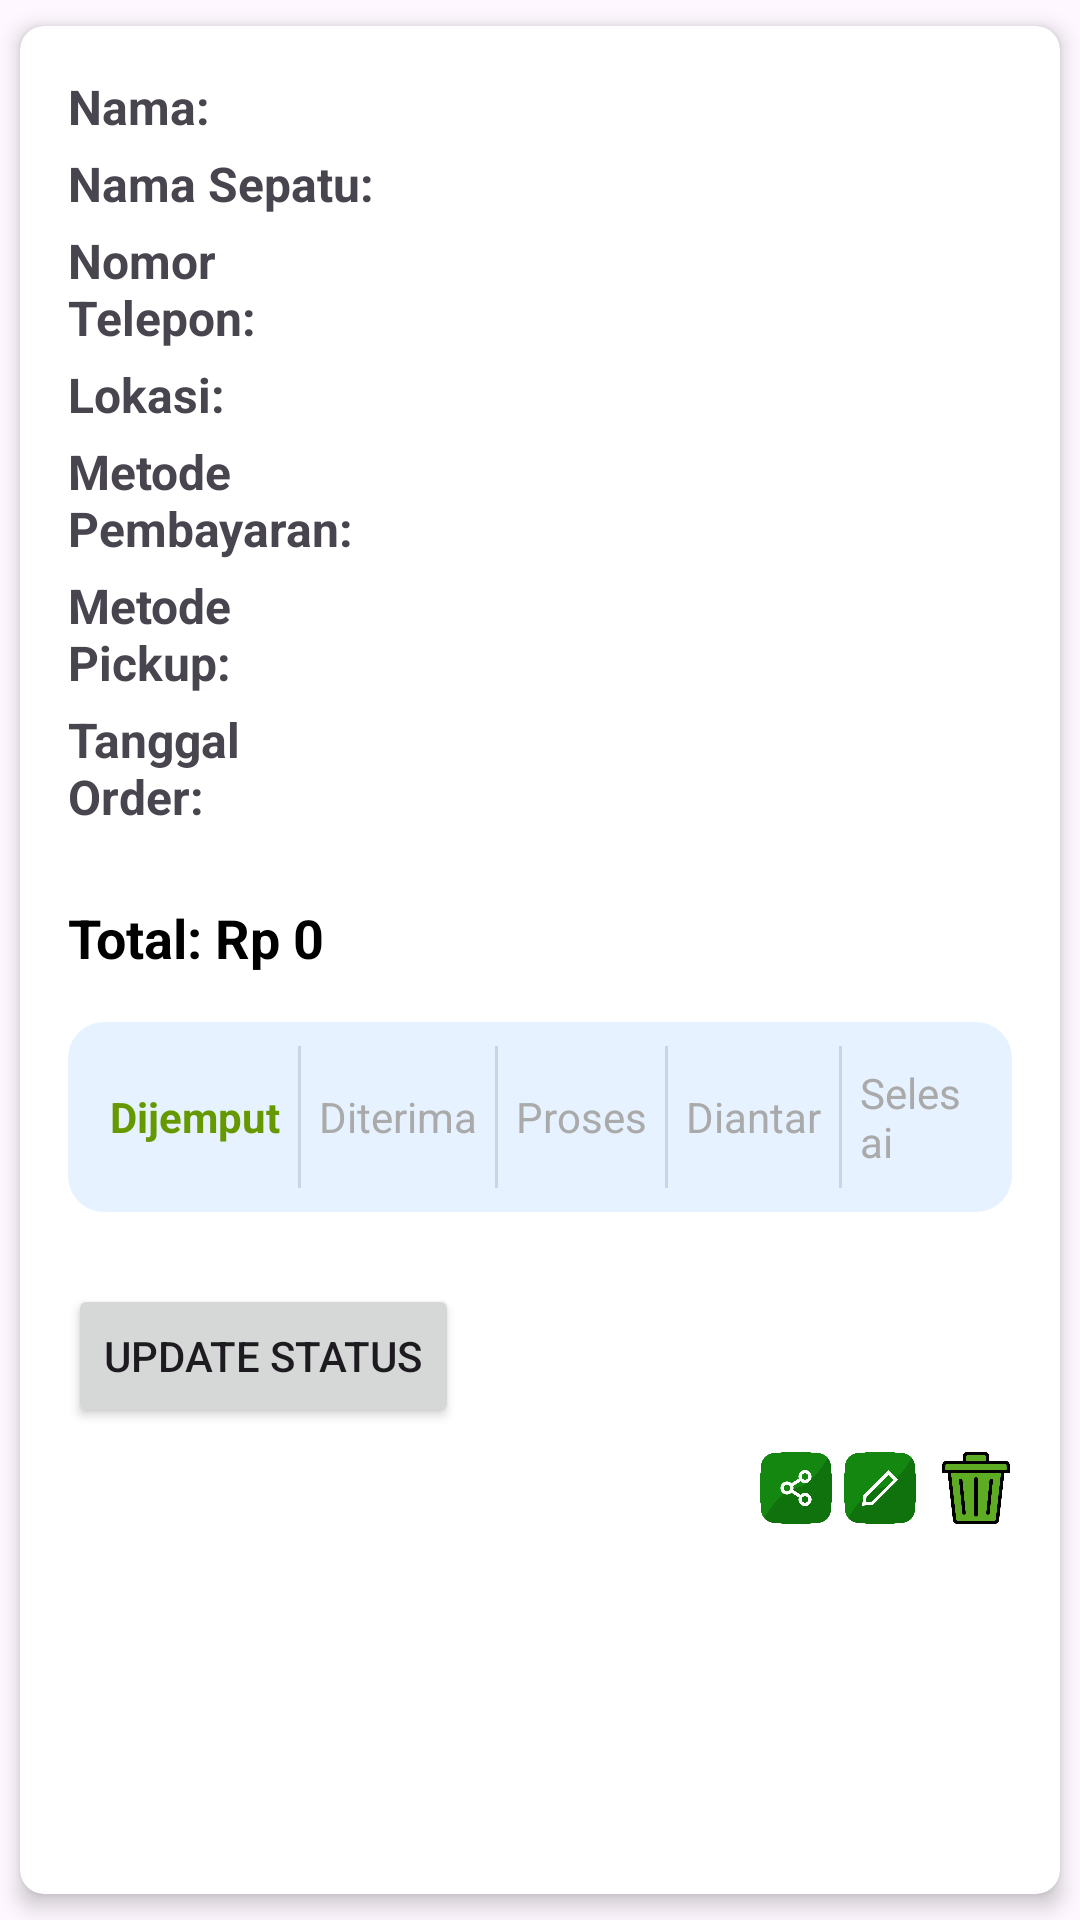

Reconstruct the res/layout file that produces this screen, plus the resources it refers to.
<!-- AndroidManifest.xml: application theme Theme.ProjectMP -->
<!-- res/layout/note_item.xml -->
<androidx.cardview.widget.CardView xmlns:android="http://schemas.android.com/apk/res/android"
    xmlns:app="http://schemas.android.com/apk/res-auto"
    android:layout_width="match_parent"
    android:layout_height="wrap_content"
    android:layout_margin="8dp"
    app:cardCornerRadius="8dp"
    app:cardElevation="4dp"
    app:cardUseCompatPadding="true">

    <LinearLayout
        android:layout_width="match_parent"
        android:layout_height="wrap_content"
        android:orientation="vertical"
        android:padding="16dp">

        
        <LinearLayout
            android:layout_width="match_parent"
            android:layout_height="wrap_content"
            android:orientation="horizontal"
            android:layout_marginBottom="4dp">

            <TextView
                android:layout_width="0dp"
                android:layout_height="wrap_content"
                android:layout_weight="1"
                android:text="Nama:"
                android:textSize="16sp"
                android:textStyle="bold" />

            <TextView
                android:id="@+id/ownerNameTextView"
                android:layout_width="0dp"
                android:layout_height="wrap_content"
                android:layout_weight="2"
                android:text=""
                android:textSize="16sp" />
        </LinearLayout>

        
        <LinearLayout
            android:layout_width="match_parent"
            android:layout_height="wrap_content"
            android:orientation="horizontal"
            android:layout_marginBottom="4dp">

            <TextView
                android:layout_width="0dp"
                android:layout_height="wrap_content"
                android:layout_weight="1"
                android:text="Nama Sepatu:"
                android:textSize="16sp"
                android:textStyle="bold" />

            <TextView
                android:id="@+id/shoeNameTextView"
                android:layout_width="0dp"
                android:layout_height="wrap_content"
                android:layout_weight="2"
                android:text=""
                android:textSize="16sp" />
        </LinearLayout>

        
        <LinearLayout
            android:layout_width="match_parent"
            android:layout_height="wrap_content"
            android:orientation="horizontal"
            android:layout_marginBottom="4dp">

            <TextView
                android:layout_width="0dp"
                android:layout_height="wrap_content"
                android:layout_weight="1"
                android:text="Nomor Telepon:"
                android:textSize="16sp"
                android:textStyle="bold" />

            <TextView
                android:id="@+id/phoneNumberTextView"
                android:layout_width="0dp"
                android:layout_height="wrap_content"
                android:layout_weight="2"
                android:text=""
                android:textSize="16sp" />
        </LinearLayout>

        
        <LinearLayout
            android:layout_width="match_parent"
            android:layout_height="wrap_content"
            android:orientation="horizontal"
            android:layout_marginBottom="4dp">

            <TextView
                android:layout_width="0dp"
                android:layout_height="wrap_content"
                android:layout_weight="1"
                android:text="Lokasi:"
                android:textSize="16sp"
                android:textStyle="bold" />

            <TextView
                android:id="@+id/locationTextView"
                android:layout_width="0dp"
                android:layout_height="wrap_content"
                android:layout_weight="2"
                android:text=""
                android:textSize="16sp" />
        </LinearLayout>

        
        <LinearLayout
            android:layout_width="match_parent"
            android:layout_height="wrap_content"
            android:orientation="horizontal"
            android:layout_marginBottom="4dp">

            <TextView
                android:layout_width="0dp"
                android:layout_height="wrap_content"
                android:layout_weight="1"
                android:text="Metode Pembayaran:"
                android:textSize="16sp"
                android:textStyle="bold" />

            <TextView
                android:id="@+id/paymentMethodTextView"
                android:layout_width="0dp"
                android:layout_height="wrap_content"
                android:layout_weight="2"
                android:text=""
                android:textSize="16sp" />
        </LinearLayout>

        
        <LinearLayout
            android:layout_width="match_parent"
            android:layout_height="wrap_content"
            android:orientation="horizontal"
            android:layout_marginBottom="4dp">

            <TextView
                android:layout_width="0dp"
                android:layout_height="wrap_content"
                android:layout_weight="1"
                android:text="Metode Pickup:"
                android:textSize="16sp"
                android:textStyle="bold" />

            <TextView
                android:id="@+id/pickupMethodTextView"
                android:layout_width="0dp"
                android:layout_height="wrap_content"
                android:layout_weight="2"
                android:text=""
                android:textSize="16sp" />


        </LinearLayout>

        
        <LinearLayout
            android:layout_width="match_parent"
            android:layout_height="wrap_content"
            android:orientation="horizontal"
            android:layout_marginBottom="8dp">

            <TextView
                android:layout_width="0dp"
                android:layout_height="wrap_content"
                android:layout_weight="1"
                android:text="Tanggal Order:"
                android:textSize="16sp"
                android:textStyle="bold" />

            <TextView
                android:id="@+id/orderDateTextView"
                android:layout_width="0dp"
                android:layout_height="wrap_content"
                android:layout_weight="2"
                android:text=""
                android:textSize="16sp" />


        </LinearLayout>

        
        <TextView
            android:id="@+id/totalHargaTextView"
            android:layout_width="wrap_content"
            android:layout_height="wrap_content"
            android:text="Total: Rp 0"
            android:textColor="@color/black"
            android:textSize="18sp"
            android:textStyle="bold"
            android:layout_marginTop="16dp"/>

        
        
        <LinearLayout
            android:id="@+id/progressStepLayout"
            android:layout_width="match_parent"
            android:layout_height="wrap_content"
            android:orientation="horizontal"
            android:gravity="center"
            android:layout_marginTop="16dp"
            android:layout_marginBottom="16dp"
            android:padding="8dp"
            android:background="@drawable/progress_step_bg"
            android:divider="?android:attr/dividerHorizontal"
            android:showDividers="middle">

            <TextView
                android:id="@+id/step1"
                style="@style/StepStyleActive"
                android:text="Dijemput" />

            <TextView
                android:id="@+id/step2"
                style="@style/StepStyleInactive"
                android:text="Diterima" />

            <TextView
                android:id="@+id/step3"
                style="@style/StepStyleInactive"
                android:text="Proses" />

            <TextView
                android:id="@+id/step4"
                style="@style/StepStyleInactive"
                android:text="Diantar" />

            <TextView
                android:id="@+id/step5"
                style="@style/StepStyleInactive"
                android:text="Selesai" />
        </LinearLayout>


        <Button
            android:id="@+id/updateStatusButton"
            android:layout_width="wrap_content"
            android:layout_height="wrap_content"
            android:text="Update Status"
            android:layout_marginTop="8dp" />

        
        <RelativeLayout
            android:layout_width="match_parent"
            android:layout_height="wrap_content"
            android:layout_marginTop="8dp">

            <ImageView
                android:id="@+id/shareButton"
                android:layout_width="24dp"
                android:layout_height="24dp"
                android:layout_alignParentEnd="true"
                android:layout_marginEnd="60dp"
                android:src="@drawable/share" />

            <ImageView
                android:id="@+id/updateButton"
                android:layout_width="24dp"
                android:layout_height="24dp"
                android:layout_alignParentEnd="true"
                android:layout_marginEnd="32dp"
                android:src="@drawable/edit1" />

            <ImageView
                android:id="@+id/deleteButton"
                android:layout_width="24dp"
                android:layout_height="24dp"
                android:layout_alignParentEnd="true"
                android:src="@drawable/hapus1" />
        </RelativeLayout>



    </LinearLayout>

</androidx.cardview.widget.CardView>
<!-- resources referenced by this layout -->
<resources>
  <color name="black">#FF000000</color>
  <!-- drawable edit1: png bitmap (drawable, 16077 bytes) -->
  <!-- drawable hapus1: png bitmap (drawable, 14162 bytes) -->
  <!-- drawable progress_step_bg (drawable) -->
  <shape xmlns:android="http://schemas.android.com/apk/res/android" android:shape="rectangle">
      <solid android:color="#E6F2FF" />
      <corners android:radius="12dp" />
  </shape>
  <!-- drawable share: png bitmap (drawable, 24977 bytes) -->
  <style name="StepStyleActive">
          <item name="android:layout_width">wrap_content</item>
          <item name="android:layout_height">wrap_content</item>
          <item name="android:padding">6dp</item>
          <item name="android:textColor">@android:color/holo_green_dark</item>
          <item name="android:textSize">14sp</item>
          <item name="android:textStyle">bold</item>
      </style>
  <style name="StepStyleInactive">
          <item name="android:layout_width">wrap_content</item>
          <item name="android:layout_height">wrap_content</item>
          <item name="android:padding">6dp</item>
          <item name="android:textColor">@android:color/darker_gray</item>
          <item name="android:textSize">14sp</item>
      </style>
  <style name="Theme.ProjectMP" parent="Base.Theme.ProjectMP" />
  <style name="Base.Theme.ProjectMP" parent="Theme.Material3.DayNight.NoActionBar">
          
          <item name="colorPrimary">@color/green</item>
          <item name="colorPrimaryVariant">@color/green</item>
          <item name="android:statusBarColor">@color/green</item>
  
          <item name="android:activityOpenEnterAnimation">@anim/slide_in_right</item>
          <item name="android:activityOpenExitAnimation">@anim/slide_out_left</item>
      </style>
  <color name="green">#4fa853</color>
</resources>
